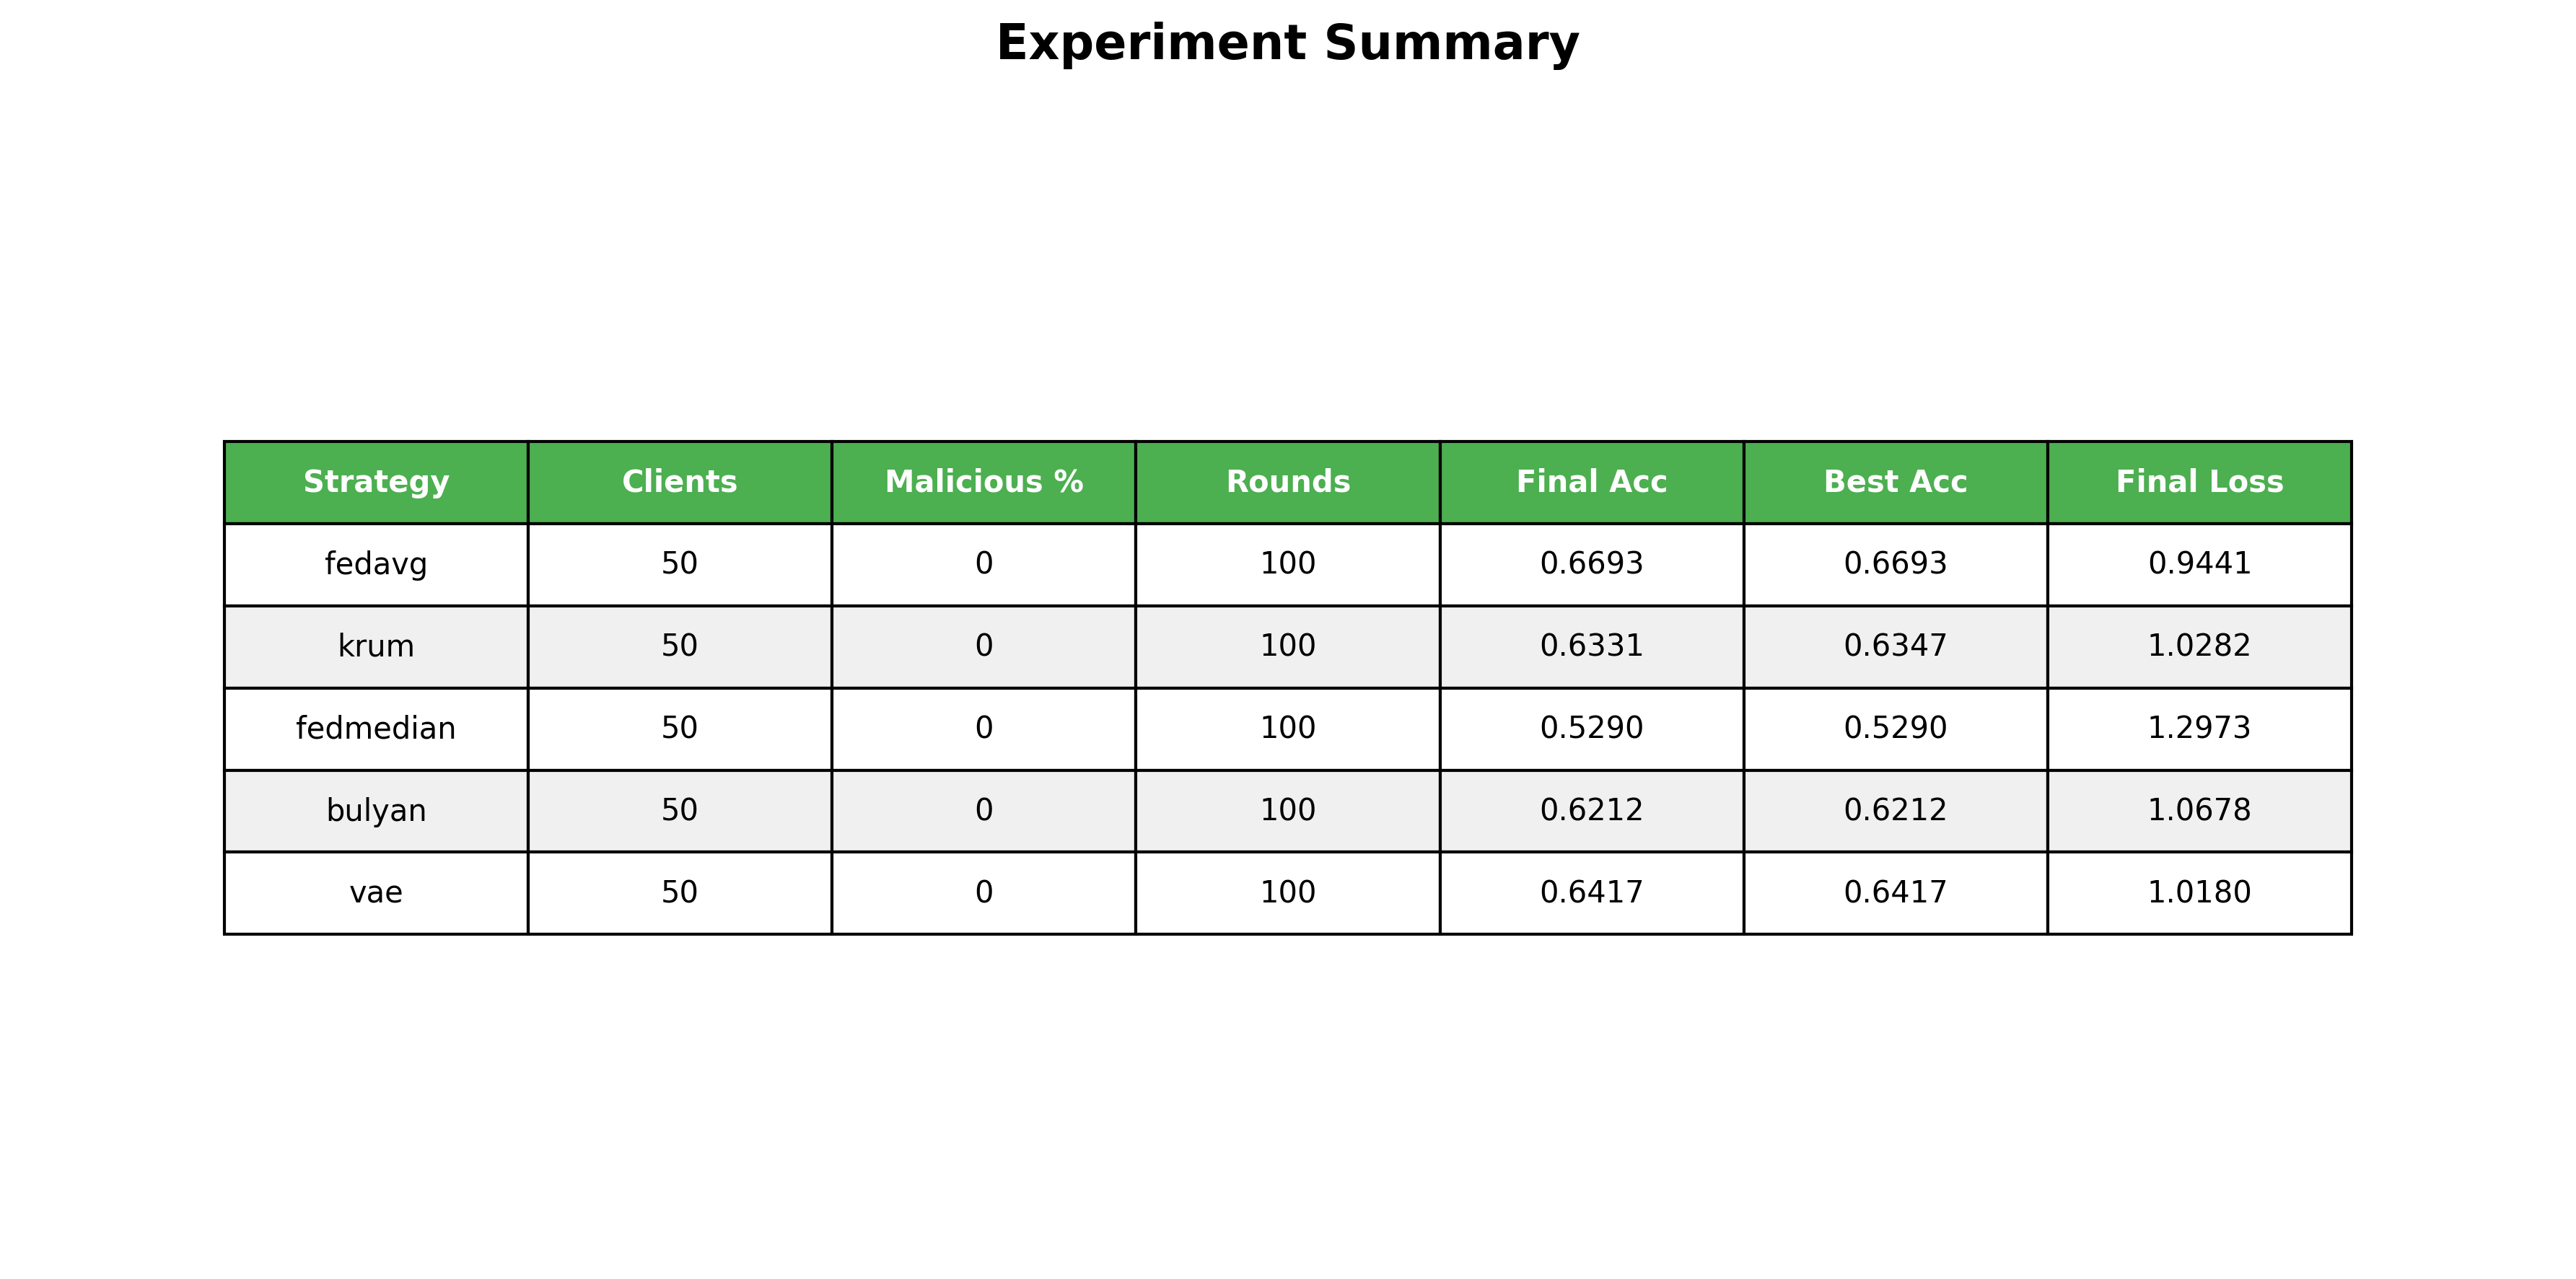

Values plotted in this chart, from the file beside it:
Strategy, Clients, Malicious %, Rounds, Final Acc, Best Acc, Final Loss
fedavg, 50, 0, 100, 0.6693, 0.6693, 0.9441
krum, 50, 0, 100, 0.6331, 0.6347, 1.028
fedmedian, 50, 0, 100, 0.5290, 0.5290, 1.297
bulyan, 50, 0, 100, 0.6212, 0.6212, 1.068
vae, 50, 0, 100, 0.6417, 0.6417, 1.018
